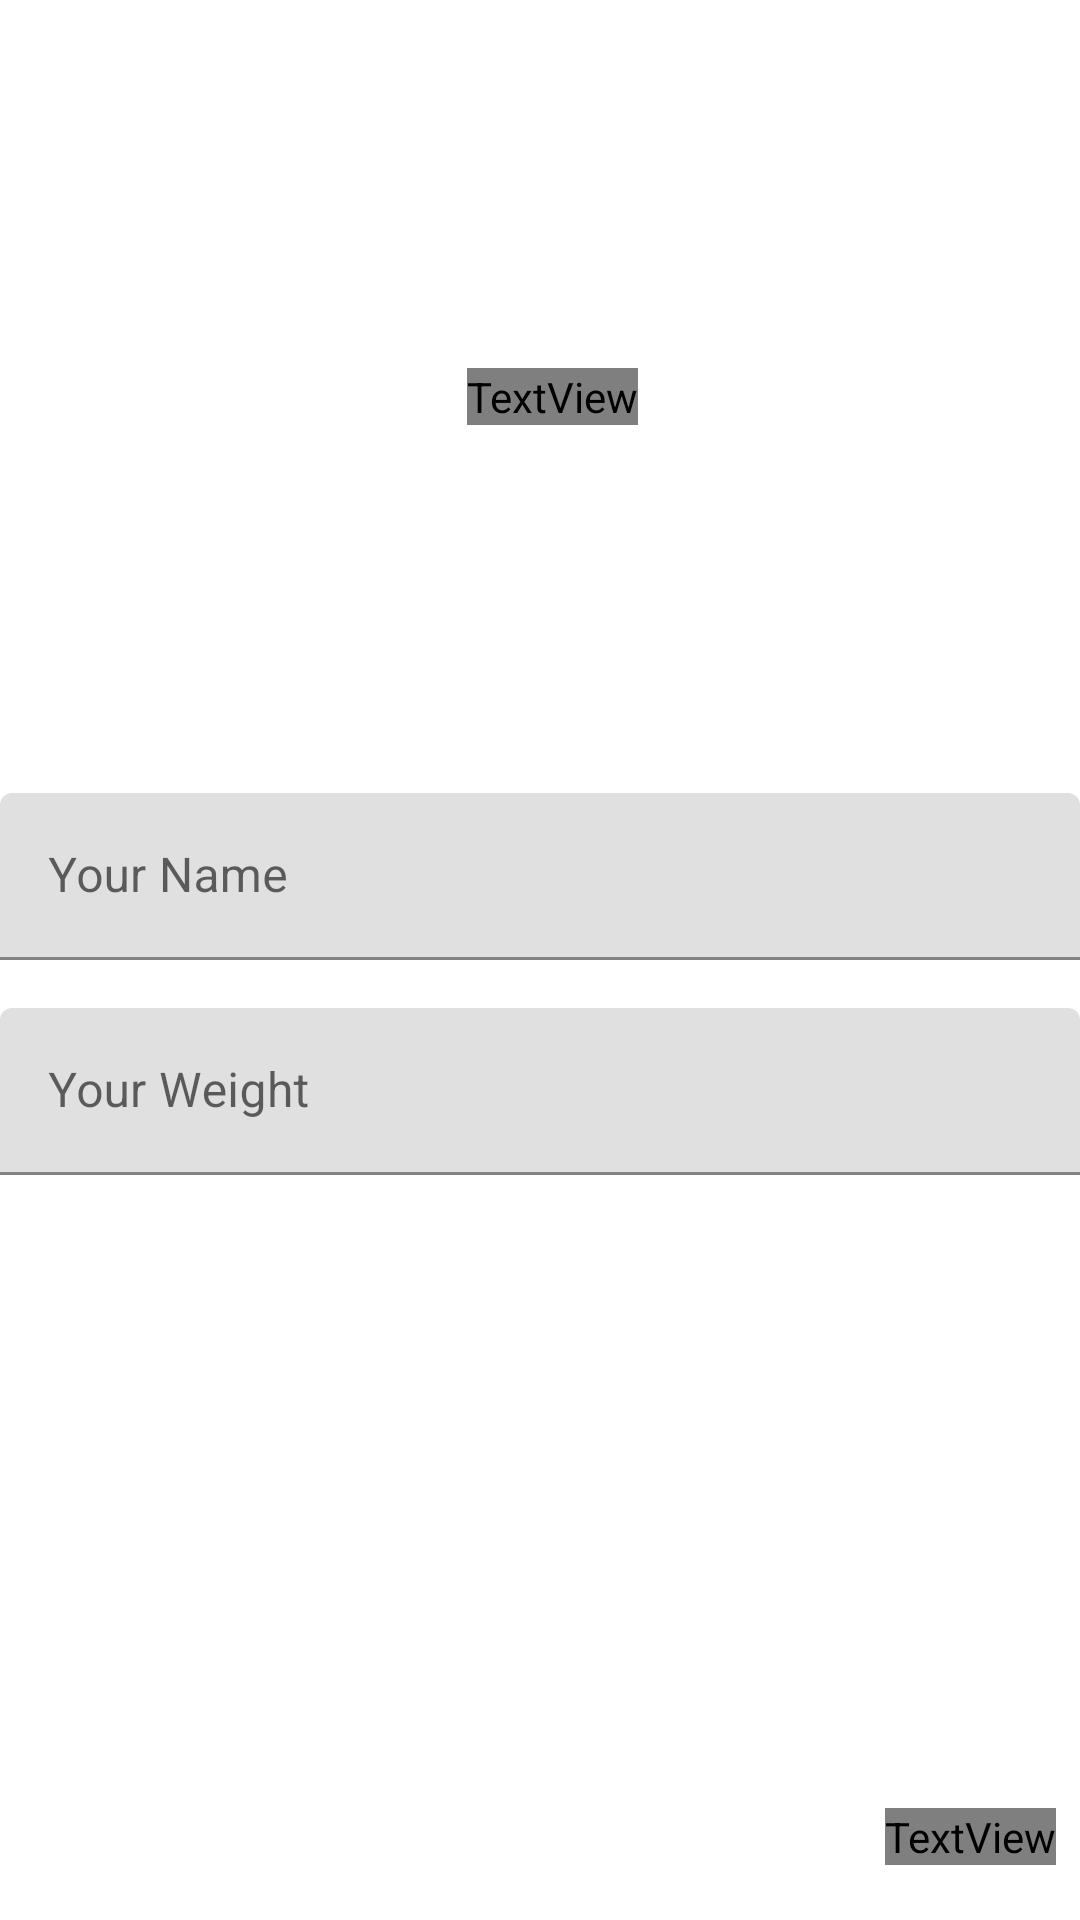

Write the Android layout XML for this screen, with the resource values it uses.
<!-- AndroidManifest.xml: application theme Theme.FitnessApp -->
<!-- res/layout/fragment_setup.xml -->
<?xml version="1.0" encoding="utf-8"?>
<androidx.constraintlayout.widget.ConstraintLayout xmlns:android="http://schemas.android.com/apk/res/android"
    xmlns:app="http://schemas.android.com/apk/res-auto"
    android:layout_width="match_parent"
    android:layout_height="match_parent"
    android:background="@drawable/background">

    <TextView
        android:id="@+id/tvWelcome"
        android:layout_width="wrap_content"
        android:layout_height="wrap_content"
        android:layout_marginStart="8dp"
        android:fontFamily="@font/raleway"
        android:text="@string/welcome_nplease_enter_your_name_and_weight"
        android:textAlignment="center"
        android:textColor="@color/black"
        android:textStyle="italic"
        android:textSize="30sp"
        app:layout_constraintBottom_toTopOf="@+id/tilName"
        app:layout_constraintLeft_toLeftOf="parent"
        app:layout_constraintRight_toRightOf="parent"
        app:layout_constraintTop_toTopOf="parent" />

    <com.google.android.material.textfield.TextInputLayout
        android:id="@+id/tilName"
        android:layout_width="match_parent"
        android:layout_height="wrap_content"
        android:fontFamily="@font/raleway"
        app:layout_constraintBottom_toTopOf="@+id/constraintLayout"
        app:layout_constraintEnd_toEndOf="parent"
        app:layout_constraintHorizontal_bias="0.5"
        app:layout_constraintStart_toStartOf="parent"
        app:layout_constraintTop_toTopOf="parent">

        <com.google.android.material.textfield.TextInputEditText
            android:id="@+id/etName"
            android:layout_width="match_parent"
            android:layout_height="wrap_content"
            android:ems="10"
            android:hint="@string/your_name"
            android:inputType="textPersonName" />

    </com.google.android.material.textfield.TextInputLayout>

    <com.google.android.material.textfield.TextInputLayout
        android:id="@+id/tilWeight"
        android:layout_width="match_parent"
        android:layout_height="wrap_content"
        android:layout_marginTop="16dp"
        android:fontFamily="@font/raleway"
        app:layout_constraintStart_toStartOf="@+id/tilName"
        app:layout_constraintTop_toBottomOf="@+id/tilName">

        <com.google.android.material.textfield.TextInputEditText
            android:id="@+id/etWeight"
            android:layout_width="match_parent"
            android:layout_height="wrap_content"
            android:hint="@string/your_weight"
            android:ems="10"
            android:inputType="numberDecimal" />

    </com.google.android.material.textfield.TextInputLayout>

    <TextView
        android:id="@+id/tvWeight"
        android:layout_width="wrap_content"
        android:layout_height="wrap_content"
        android:layout_marginStart="8dp"
        android:text="@string/kg"
        android:textSize="24sp"
        app:layout_constraintBottom_toBottomOf="@+id/tilWeight"
        app:layout_constraintLeft_toRightOf="@id/tilWeight"
        app:layout_constraintTop_toTopOf="@+id/tilWeight" />

    <androidx.constraintlayout.widget.ConstraintLayout
        android:id="@+id/constraintLayout"
        android:layout_width="match_parent"
        android:layout_height="56dp"
        android:padding="8dp"
        app:layout_constraintBottom_toBottomOf="parent"
        app:layout_constraintEnd_toEndOf="parent"
        app:layout_constraintHorizontal_bias="0.5"
        app:layout_constraintStart_toStartOf="parent">

        <TextView
            android:id="@+id/tvContinue"
            android:layout_width="wrap_content"
            android:layout_height="wrap_content"
            android:text="@string/get_started"
            android:textStyle="bold"
            android:textColor="#FFFFFF"
            android:textSize="24sp"
            android:fontFamily="@font/raleway"
            app:layout_constraintBottom_toBottomOf="parent"
            app:layout_constraintEnd_toEndOf="parent"
            app:layout_constraintTop_toTopOf="parent" />

    </androidx.constraintlayout.widget.ConstraintLayout>

</androidx.constraintlayout.widget.ConstraintLayout>
<!-- resources referenced by this layout -->
<resources>
  <color name="black">#FF000000</color>
  <string name="get_started">Get Started</string>
  <string name="kg">kg</string>
  <string name="welcome_nplease_enter_your_name_and_weight">Welcome!\nPlease enter your name and weight.</string>
  <string name="your_name">Your Name</string>
  <string name="your_weight">Your Weight</string>
  <style name="Theme.FitnessApp" parent="Theme.MaterialComponents.DayNight.NoActionBar">
          
          <item name="colorPrimary">@color/purple_500</item>
          <item name="colorPrimaryVariant">@color/purple_700</item>
          <item name="colorOnPrimary">@color/white</item>
          
          <item name="colorSecondary">@color/teal_200</item>
          <item name="colorSecondaryVariant">@color/teal_700</item>
          <item name="colorOnSecondary">@color/black</item>
          
          <item name="android:statusBarColor" tools:targetApi="l">?attr/colorPrimaryVariant</item>
          
      </style>
  <color name="purple_500">#FF000000</color>
  <color name="purple_700">#FF000000</color>
  <color name="white">#FFFFFFFF</color>
  <color name="teal_200">#FF03DAC5</color>
  <color name="teal_700">#FF018786</color>
</resources>
